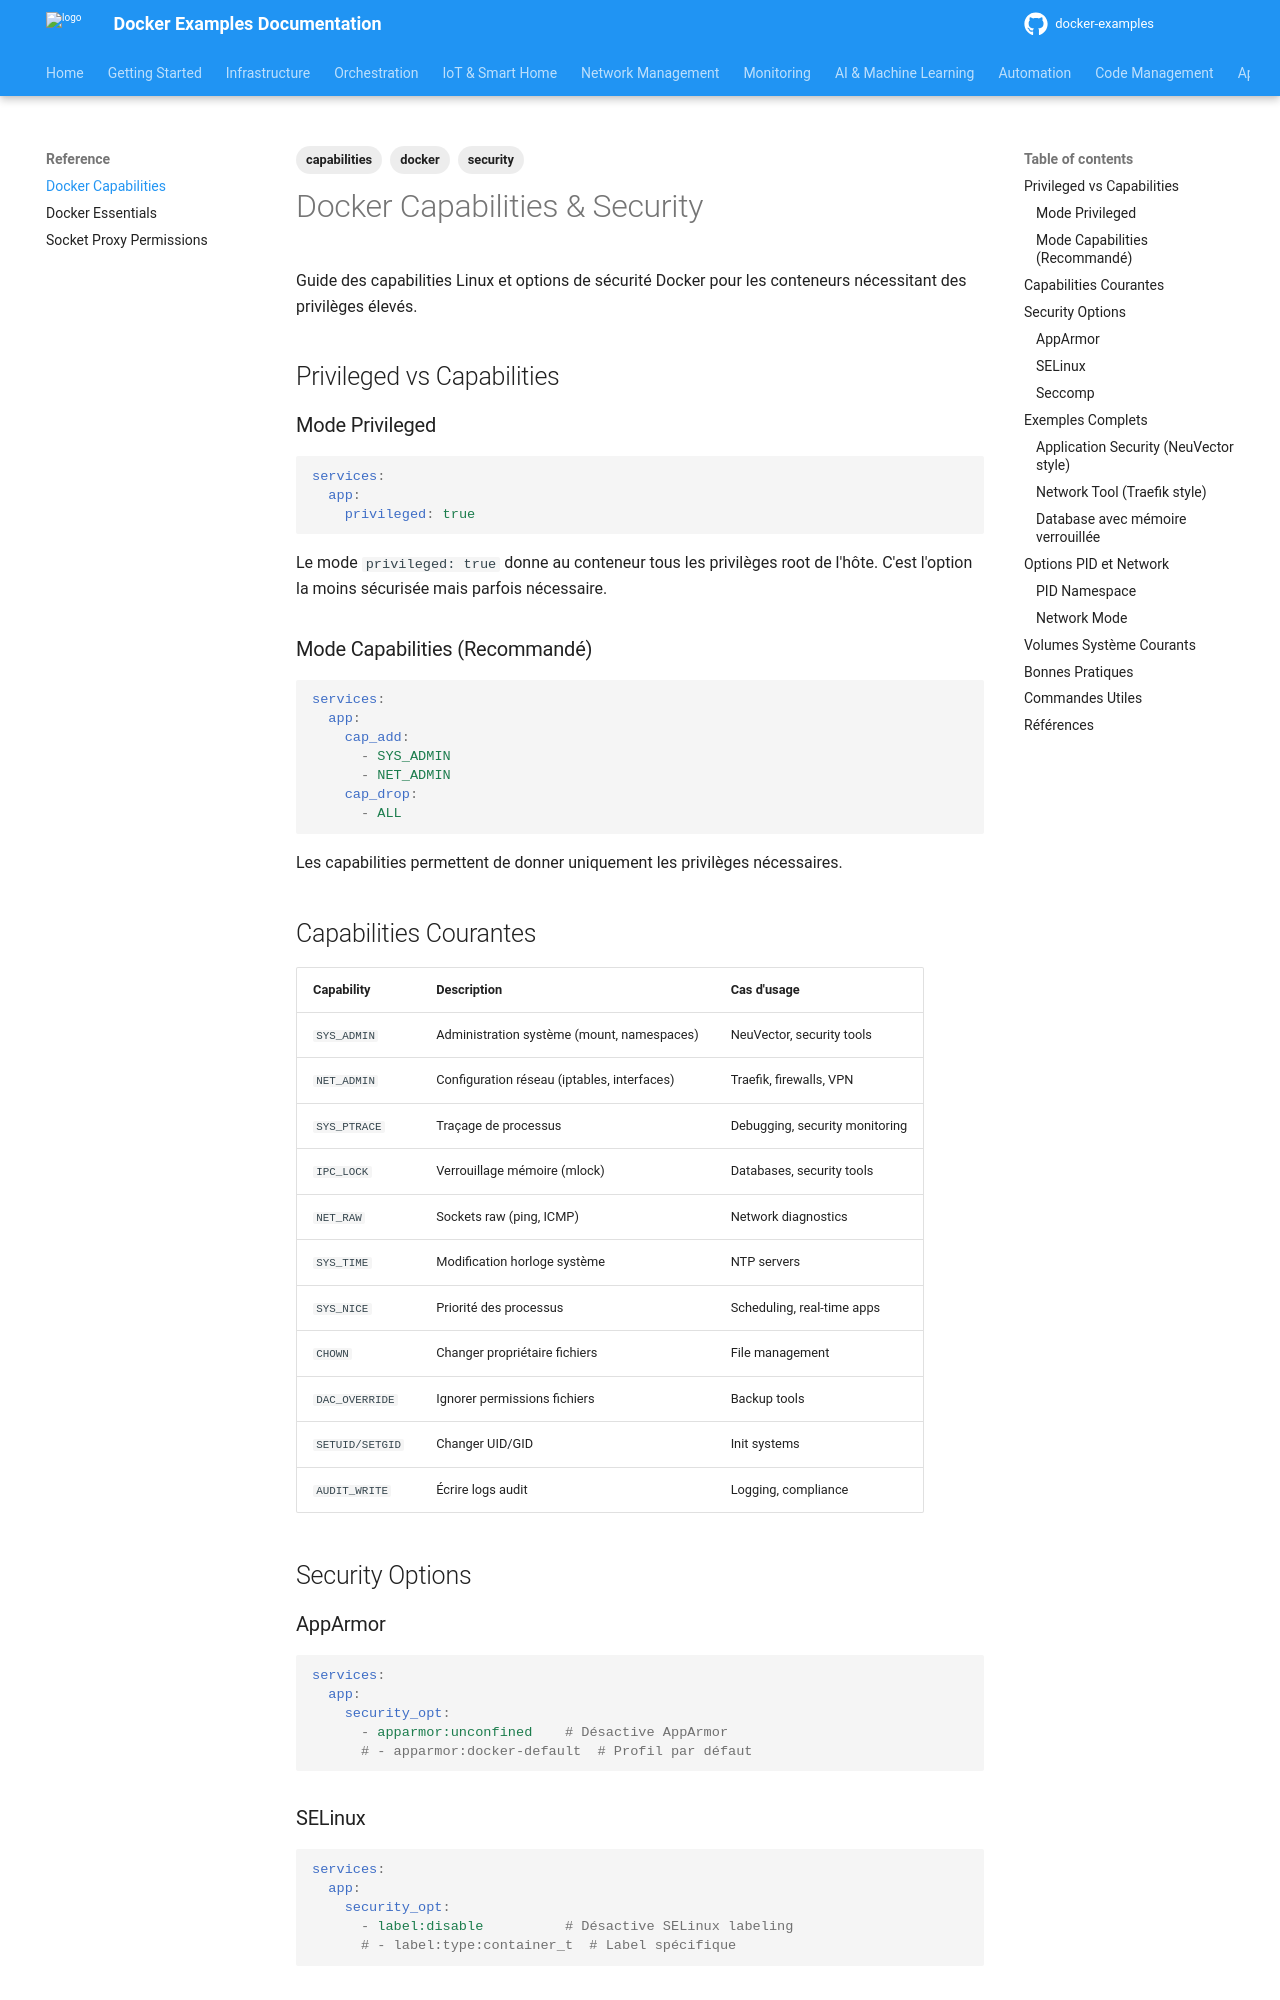

repository: nkaurelien/docker-examples · page: docker/capabilities/index.html · generator: mkdocs

---
tags: capabilities, docker, security
---

# Docker Capabilities & Security

Guide des capabilities Linux et options de sécurité Docker pour les conteneurs nécessitant des privilèges élevés.

## Privileged vs Capabilities

### Mode Privileged

```yaml
services:
  app:
    privileged: true
```

Le mode `privileged: true` donne au conteneur tous les privilèges root de l'hôte. C'est l'option la moins sécurisée mais parfois nécessaire.

### Mode Capabilities (Recommandé)

```yaml
services:
  app:
    cap_add:
      - SYS_ADMIN
      - NET_ADMIN
    cap_drop:
      - ALL
```

Les capabilities permettent de donner uniquement les privilèges nécessaires.

## Capabilities Courantes

| Capability | Description | Cas d'usage |
|------------|-------------|-------------|
| `SYS_ADMIN` | Administration système (mount, namespaces) | NeuVector, security tools |
| `NET_ADMIN` | Configuration réseau (iptables, interfaces) | Traefik, firewalls, VPN |
| `SYS_PTRACE` | Traçage de processus | Debugging, security monitoring |
| `IPC_LOCK` | Verrouillage mémoire (mlock) | Databases, security tools |
| `NET_RAW` | Sockets raw (ping, ICMP) | Network diagnostics |
| `SYS_TIME` | Modification horloge système | NTP servers |
| `SYS_NICE` | Priorité des processus | Scheduling, real-time apps |
| `CHOWN` | Changer propriétaire fichiers | File management |
| `DAC_OVERRIDE` | Ignorer permissions fichiers | Backup tools |
| `SETUID/SETGID` | Changer UID/GID | Init systems |
| `AUDIT_WRITE` | Écrire logs audit | Logging, compliance |

## Security Options

### AppArmor

```yaml
services:
  app:
    security_opt:
      - apparmor:unconfined    # Désactive AppArmor
      # - apparmor:docker-default  # Profil par défaut
```
